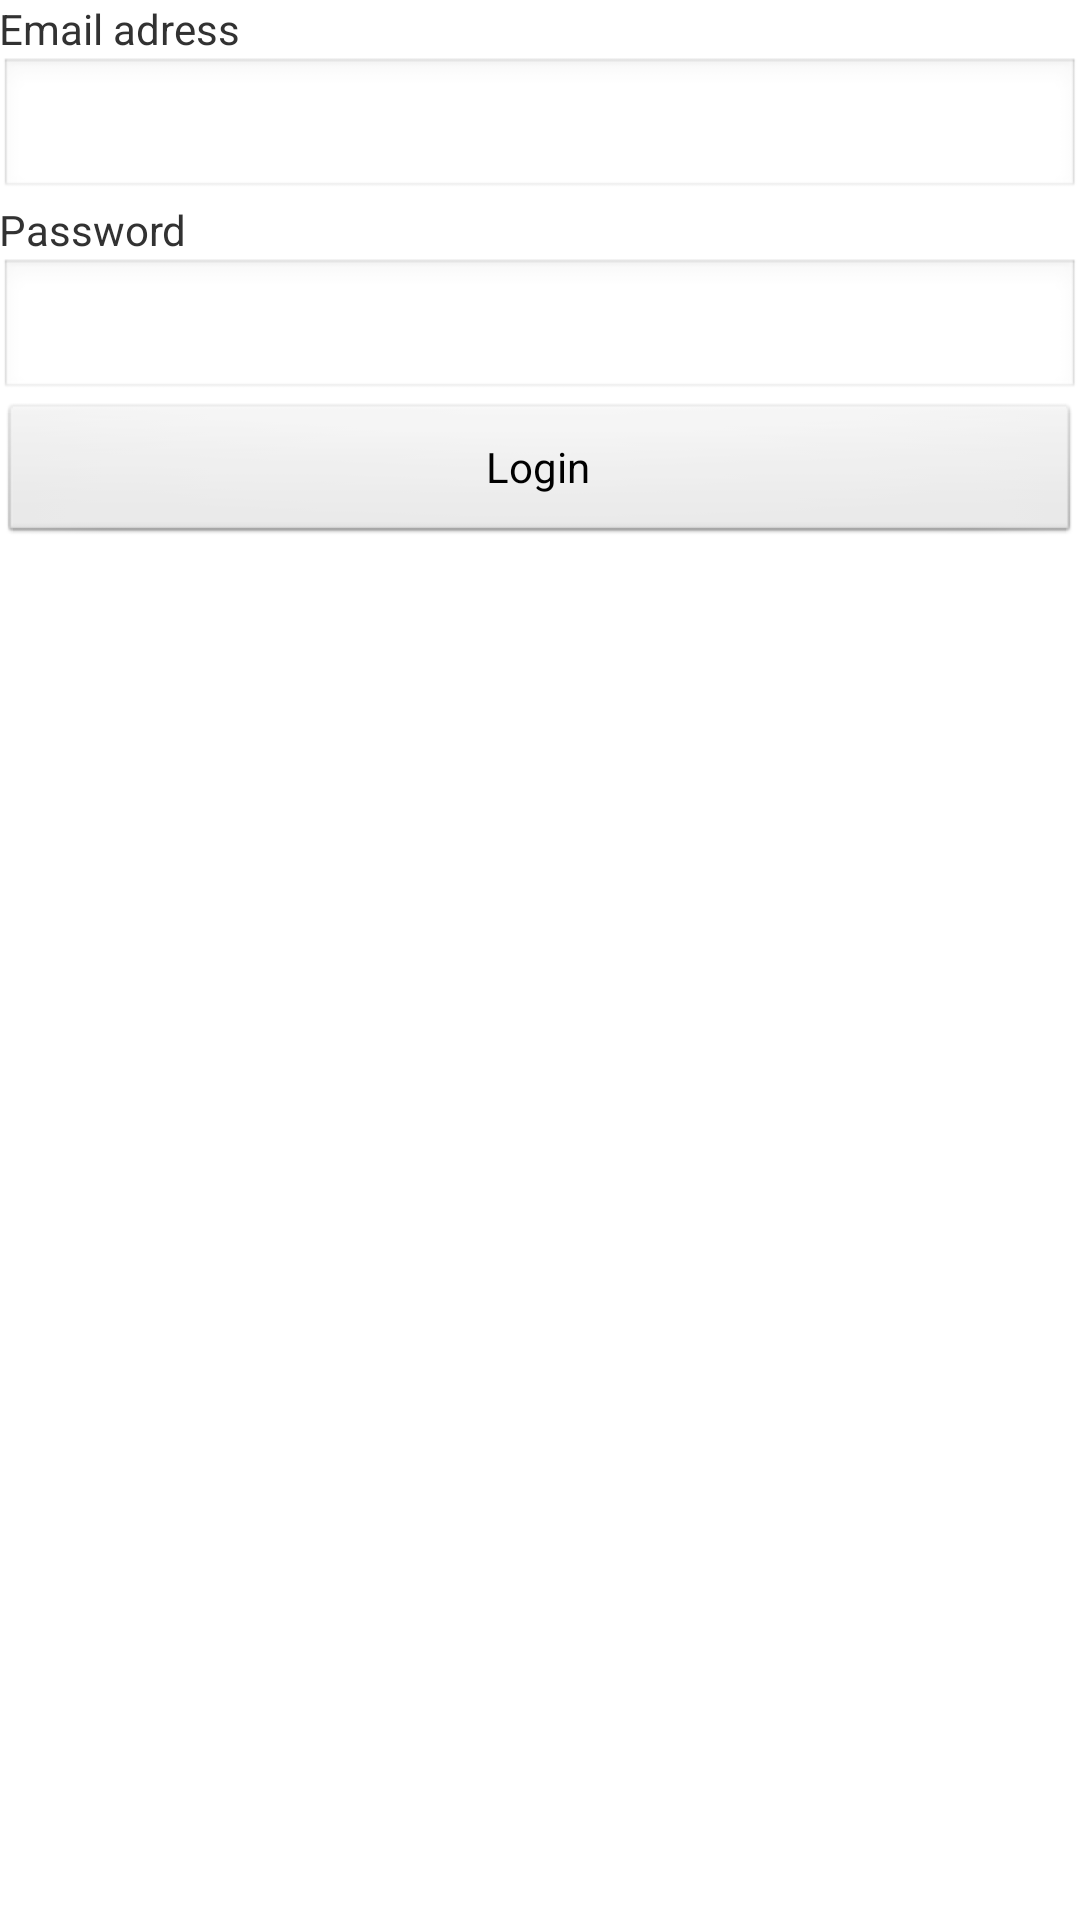

This screen was rendered from an Android layout file. Write that file and the resources it references.
<!-- AndroidManifest.xml: application theme AppTheme -->
<!-- res/layout/activity_login.xml -->
<LinearLayout xmlns:android="http://schemas.android.com/apk/res/android"
    xmlns:tools="http://schemas.android.com/tools"
    android:layout_width="match_parent"
    android:layout_height="match_parent"
    android:orientation="vertical"
    android:paddingBottom="@dimen/activity_vertical_margin"
    android:paddingLeft="@dimen/activity_horizontal_margin"
    android:paddingRight="@dimen/activity_horizontal_margin"
    android:paddingTop="@dimen/activity_vertical_margin"
    tools:context=".LoginActivity" >
    
    <TextView android:text="Email adress" 
        android:layout_width="match_parent"
        android:layout_height="wrap_content"/>)
    <EditText android:id="@+id/editTextUsername"
        android:inputType="textEmailAddress"
        android:layout_width="match_parent"
        android:layout_height="wrap_content"
        />
    
    <TextView android:text="Password"
        android:layout_width="match_parent"
        android:layout_height="wrap_content"
        />
    <EditText android:id="@+id/editTextPassword"
        android:inputType="textPassword"
        android:layout_width="match_parent"
        android:layout_height="wrap_content"
        />
    
    <Button android:id="@+id/loginButton"
        android:onClick="loginClick"
        android:text="Login"
        android:layout_width="match_parent"
        android:layout_height="wrap_content"
        />    

    <TextView
        android:id="@+id/textViewLoginError"
        android:textColor="#f00" 
        android:layout_width="match_parent"
        android:layout_height="wrap_content"
        android:visibility="invisible"
        />

</LinearLayout>
<!-- resources referenced by this layout -->
<resources>
  <style name="AppTheme" parent="AppBaseTheme">
          
      </style>
  <style name="AppBaseTheme" parent="android:Theme.Light">
          
      </style>
</resources>
